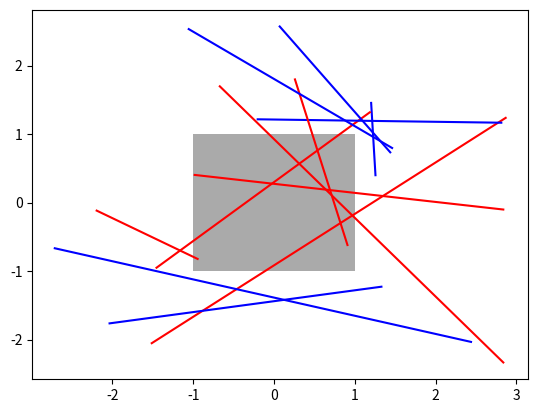

The matplotlib source for this figure:
#!/usr/bin/env python
#-*- coding: utf-8 -*-
#-------------------------------------------------------------------------------
# Name:        matplotlib changement de couleurs conditionnel
# Purpose:
# https://matplotlib.org/gallery/index.html
# Author:      Jean
# http://apprendre-python.com/page-creer-graphiques-scientifiques-python-apprendre
# Created:     23/01/2018
# Copyright:   (c) Jean 2018
# Licence:     <your licence>
#-------------------------------------------------------------------------------
import numpy as np
import matplotlib.pyplot as plt
from matplotlib.transforms import Bbox
from matplotlib.path import Path

# Fixing random state for reproducibility
np.random.seed(19680801)


left, bottom, width, height = (-1, -1, 2, 2)
rect = plt.Rectangle((left, bottom), width, height, facecolor="#aaaaaa")

fig, ax = plt.subplots()
ax.add_patch(rect)

bbox = Bbox.from_bounds(left, bottom, width, height)

for i in range(12):
    vertices = (np.random.random((2, 2)) - 0.5) * 6.0
    path = Path(vertices)
    if path.intersects_bbox(bbox):
        color = 'r'
    else:
        color = 'b'
    ax.plot(vertices[:, 0], vertices[:, 1], color=color)

plt.show()

def main():
    pass

if __name__ == '__main__':
    main()
